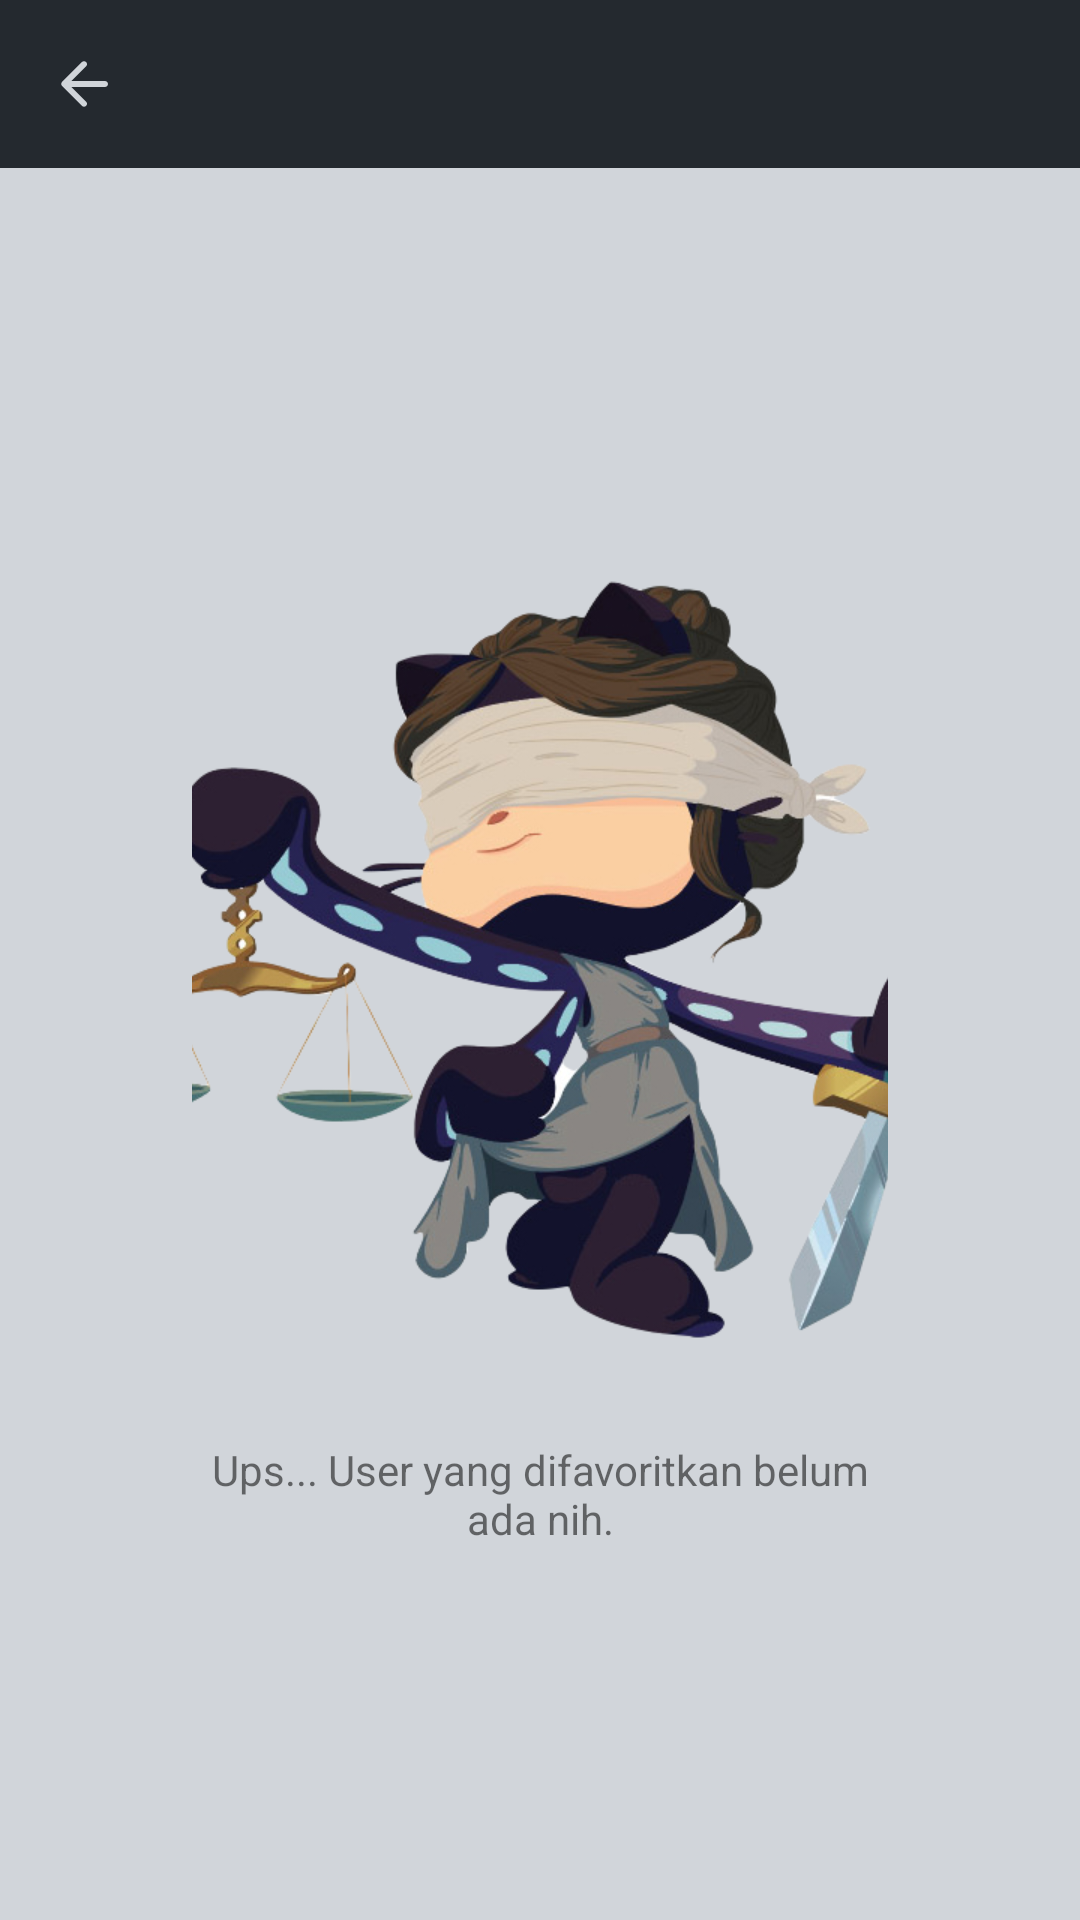

Layout XML and referenced resources for this Android screen:
<!-- AndroidManifest.xml: application theme Theme.GitHubUsers -->
<!-- res/layout/activity_favorite.xml -->
<?xml version="1.0" encoding="utf-8"?>
<androidx.constraintlayout.widget.ConstraintLayout xmlns:android="http://schemas.android.com/apk/res/android"
    xmlns:app="http://schemas.android.com/apk/res-auto"
    xmlns:tools="http://schemas.android.com/tools"
    android:layout_width="match_parent"
    android:layout_height="match_parent"
    android:background="?attr/colorOnPrimary"
    tools:context=".ui.FavoriteActivity">

    <com.google.android.material.appbar.AppBarLayout
        android:id="@+id/appBarLayout"
        android:layout_width="match_parent"
        android:layout_height="wrap_content"
        android:elevation="0dp"
        android:minHeight="?attr/actionBarSize"
        android:theme="@style/Theme.GitHubUsers.AppBarOverlay"
        app:elevation="0dp"
        app:layout_constraintEnd_toEndOf="parent"
        app:layout_constraintStart_toStartOf="parent"
        app:layout_constraintTop_toTopOf="parent">

        <com.google.android.material.appbar.MaterialToolbar
            android:id="@+id/toolbar_main"
            android:layout_width="match_parent"
            android:layout_height="wrap_content"
            android:minHeight="?attr/actionBarSize"
            app:navigationIcon="@drawable/ic_arrow_back_24"
            app:popupTheme="@style/Theme.GitHubUsers.PopupOverlay" />
    </com.google.android.material.appbar.AppBarLayout>

    <androidx.recyclerview.widget.RecyclerView
        android:id="@+id/rv_favorite"
        android:layout_width="match_parent"
        android:layout_height="0dp"
        android:visibility="gone"
        app:layout_constraintBottom_toBottomOf="parent"
        app:layout_constraintEnd_toEndOf="parent"
        app:layout_constraintStart_toStartOf="parent"
        app:layout_constraintTop_toBottomOf="@+id/appBarLayout" />

    <TextView
        android:id="@+id/no_data_view"
        android:layout_width="match_parent"
        android:layout_height="wrap_content"
        android:layout_marginStart="64dp"
        android:layout_marginEnd="64dp"
        android:gravity="center"
        android:text="@string/text_no_favorite"
        app:layout_constraintBottom_toBottomOf="parent"
        app:layout_constraintEnd_toEndOf="parent"
        app:layout_constraintStart_toStartOf="parent"
        app:layout_constraintTop_toBottomOf="@+id/appBarLayout"
        app:drawableTopCompat="@drawable/octocatjustice" />

</androidx.constraintlayout.widget.ConstraintLayout>
<!-- resources referenced by this layout -->
<resources>
  <!-- drawable ic_arrow_back_24 (drawable) -->
  <vector android:autoMirrored="true" android:height="24dp"
      android:tint="#D0D4D9" android:viewportHeight="24"
      android:viewportWidth="24" android:width="24dp" xmlns:android="http://schemas.android.com/apk/res/android">
      <path android:fillColor="@android:color/white" android:pathData="M19,11H7.83l4.88,-4.88c0.39,-0.39 0.39,-1.03 0,-1.42 -0.39,-0.39 -1.02,-0.39 -1.41,0l-6.59,6.59c-0.39,0.39 -0.39,1.02 0,1.41l6.59,6.59c0.39,0.39 1.02,0.39 1.41,0 0.39,-0.39 0.39,-1.02 0,-1.41L7.83,13H19c0.55,0 1,-0.45 1,-1s-0.45,-1 -1,-1z"/>
  </vector>
  <!-- drawable octocatjustice: png bitmap (drawable-xhdpi, 258610 bytes) -->
  <string name="text_no_favorite">Ups... User yang difavoritkan belum ada nih.</string>
  <style name="Theme.GitHubUsers.AppBarOverlay" parent="ThemeOverlay.AppCompat.DayNight.ActionBar" />
  <style name="Theme.GitHubUsers.PopupOverlay" parent="ThemeOverlay.AppCompat.Light" />
  <style name="Theme.GitHubUsers" parent="Theme.MaterialComponents.DayNight.NoActionBar">
          
          <item name="colorPrimary">@color/github_toolbar</item>
          <item name="colorPrimaryVariant">@color/github_icon</item>
          <item name="colorOnPrimary">@color/github_icon</item>
          
          <item name="colorSecondary">@color/teal_200</item>
          <item name="colorSecondaryVariant">@color/teal_700</item>
          <item name="colorOnSecondary">@color/black</item>
          
          <item name="android:statusBarColor" tools:targetApi="l">?attr/colorPrimaryVariant</item>
          
      </style>
  <color name="github_toolbar">#24292F</color>
  <color name="github_icon">#D1D5DA</color>
  <color name="teal_200">#FF03DAC5</color>
  <color name="teal_700">#FF018786</color>
  <color name="black">#FF000000</color>
</resources>
